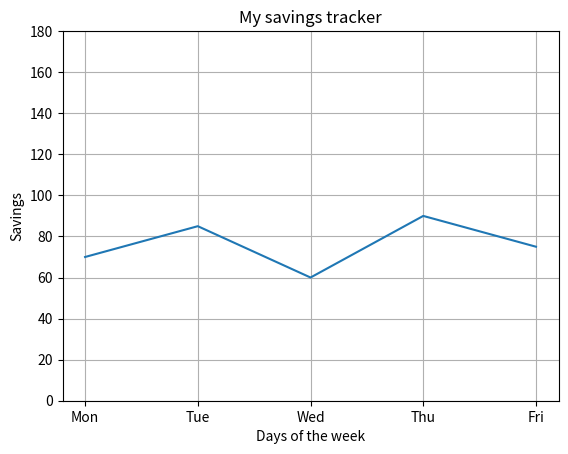
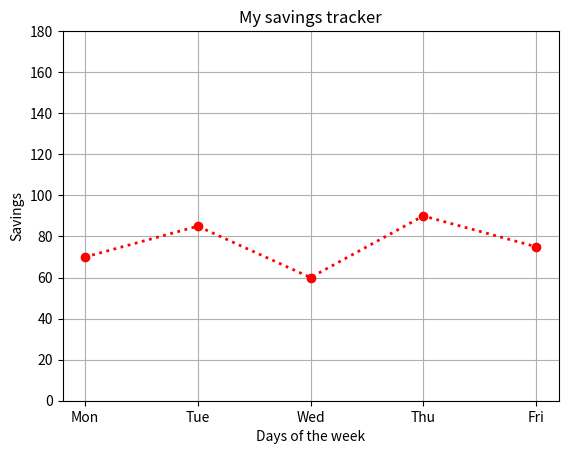
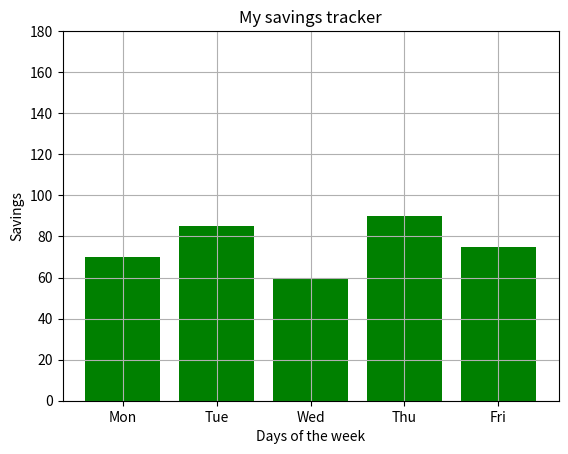

Recreate these plots in Python, in order.
import matplotlib.pyplot as plt

days = ['Mon', 'Tue', 'Wed', 'Thu', 'Fri']
savings = [70, 85, 60, 90, 75]

plt.plot(days, savings)
plt.title('My savings tracker')
plt.xlabel('Days of the week')
plt.ylabel('Savings')
plt.grid(True)
plt.ylim(0, 180)
plt.show()
plt.plot(days, savings, marker='o', linestyle='dotted', color='red', linewidth=2)
plt.title('My savings tracker')
plt.xlabel('Days of the week')
plt.ylabel('Savings')
plt.grid(True)
plt.ylim(0, 180)
plt.show()
plt.bar(days, savings, color='green')
plt.title('My savings tracker')
plt.xlabel('Days of the week')
plt.ylabel('Savings')
plt.grid(True)
plt.ylim(0, 180)
plt.show()
